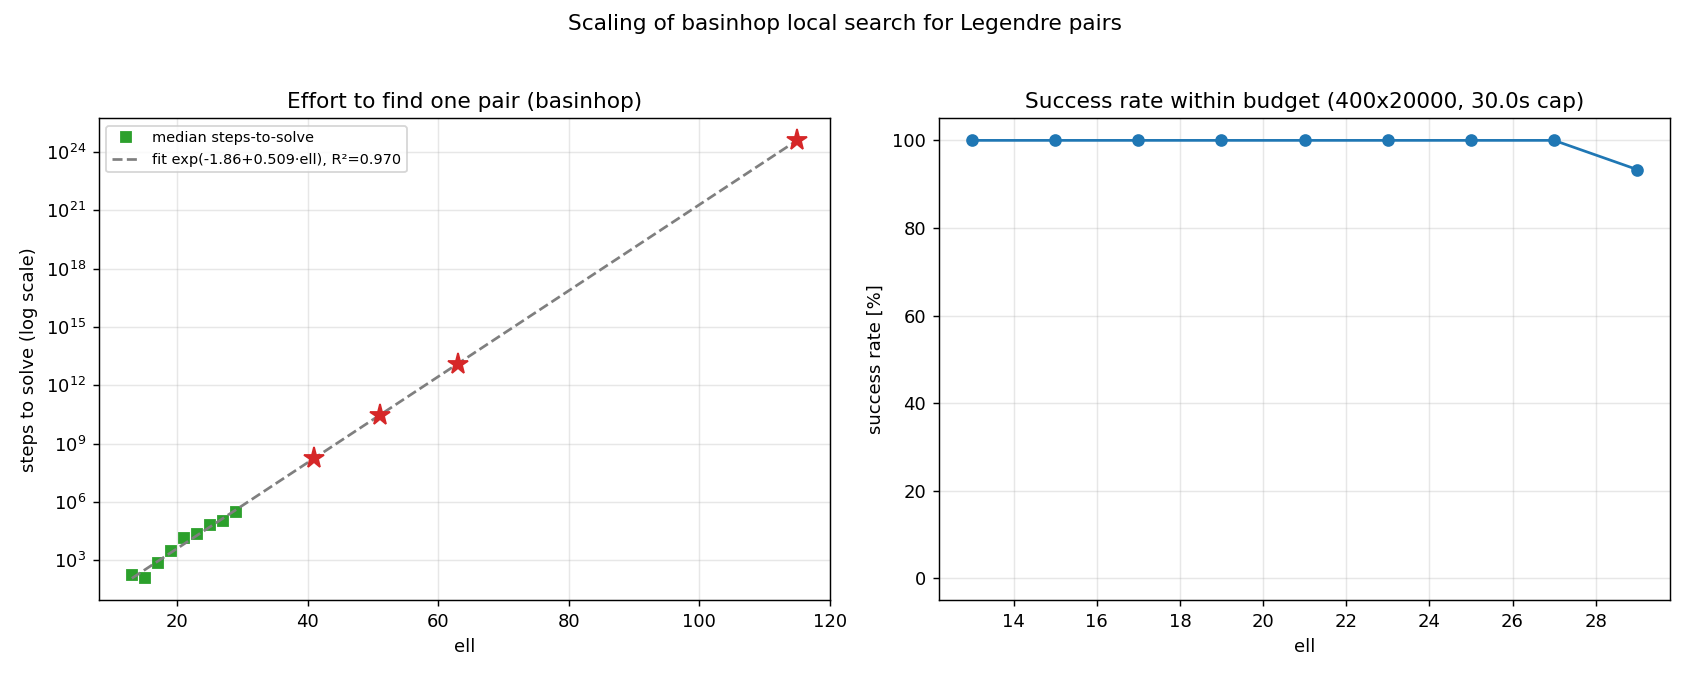

Data behind this chart, as committed beside it:
ell, strategy, trials, solved, success_rate, median_time_s, mean_time_s, median_steps, median_restarts, budget_restarts, budget_steps, max_seconds
13, basinhop, 15, 15, 1, 0.003047, 0.003891, 172, 1, 400, 20000, 30.0
15, basinhop, 15, 15, 1, 0.002486, 0.003109, 127, 1, 400, 20000, 30.0
17, basinhop, 15, 15, 1, 0.01017, 0.01334, 708, 1, 400, 20000, 30.0
19, basinhop, 15, 15, 1, 0.04335, 0.05557, 3040, 1, 400, 20000, 30.0
21, basinhop, 15, 15, 1, 0.1981, 0.1997, 13860, 1, 400, 20000, 30.0
23, basinhop, 15, 15, 1, 0.3295, 0.5191, 23132, 2, 400, 20000, 30.0
25, basinhop, 15, 15, 1, 0.9476, 1.247, 66626, 4, 400, 20000, 30.0
27, basinhop, 15, 15, 1, 1.47, 3.429, 103100, 6, 400, 20000, 30.0
29, basinhop, 15, 14, 0.9333, 4.248, 8.034, 298483, 15, 400, 20000, 30.0
